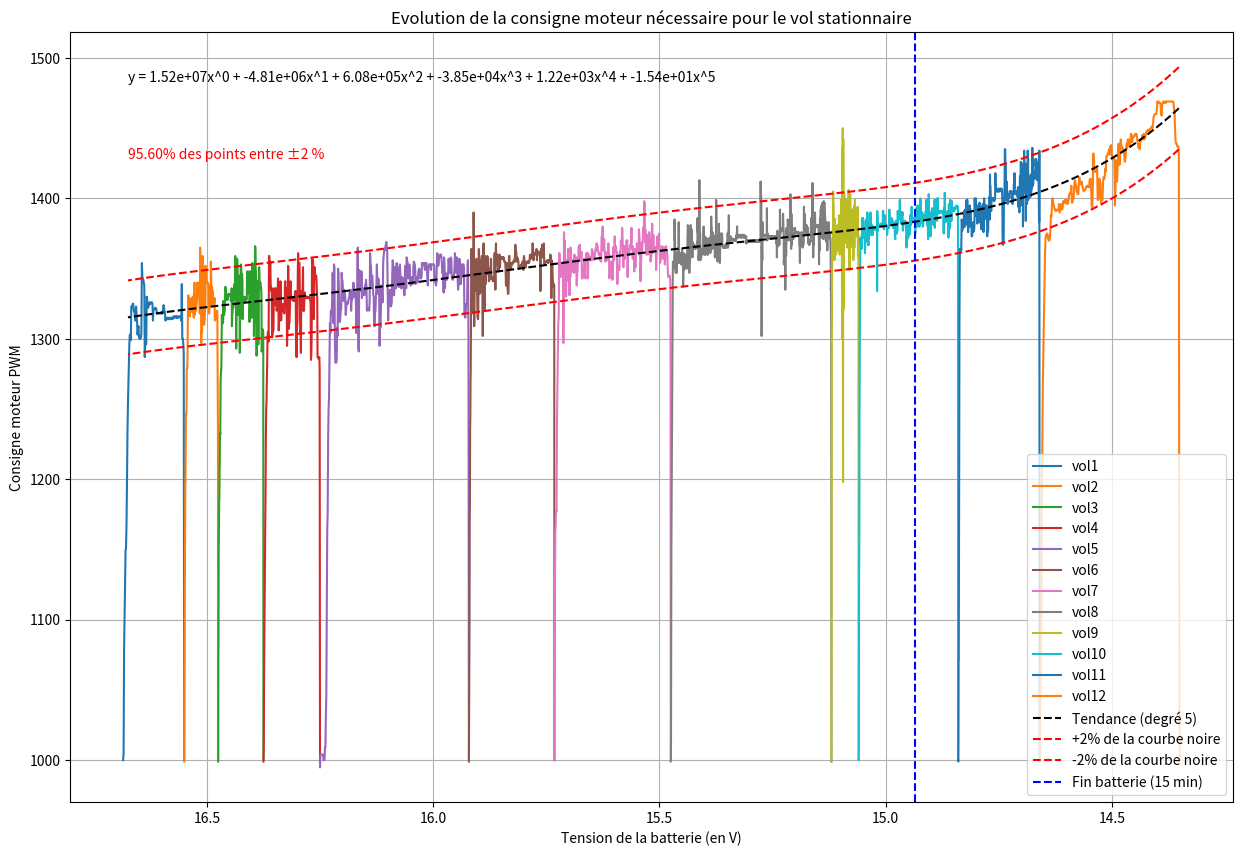

Python code for this plot:
import matplotlib.pyplot as plt
import numpy as np

vol1 = {
    "Tension_debut": 16.685,  # Remplacez 0.0 par la valeur initiale souhaitée
    "Tension_fin": 16.55,    # Remplacez 0.0 par la valeur finale souhaitée
    "V": [1000 ,1005 ,1079 ,1100 ,1124 ,1149 ,1151 ,1167 ,1196 ,1232 ,1253 ,1267 ,1279 ,1297 ,1303 ,1302 ,1299 ,1323 ,1323 ,1323 ,1325 ,1325 ,1320 ,1320 ,1318 ,1313 ,1320 ,1323 ,1317 ,1312 ,1303 ,1307 ,1309 ,1301 ,1300 ,1300 ,1300 ,1301 ,1304 ,1354 ,1344 ,1343 ,1342 ,1340 ,1338 ,1287 ,1300 ,1297 ,1296 ,1330 ,1328 ,1324 ,1322 ,1324 ,1324 ,1326 ,1325 ,1325 ,1326 ,1326 ,1326 ,1325 ,1313 ,1320 ,1321 ,1321 ,1322 ,1322 ,1322 ,1321 ,1319 ,1318 ,1318 ,1318 ,1318 ,1318 ,1318 ,1318 ,1318 ,1318 ,1319 ,1318 ,1318 ,1320 ,1324 ,1322 ,1320 ,1318 ,1313 ,1314 ,1314 ,1315 ,1315 ,1314 ,1315 ,1314 ,1314 ,1315 ,1314 ,1314 ,1315 ,1315 ,1315 ,1314 ,1315 ,1316 ,1315 ,1316 ,1316 ,1316 ,1315 ,1316 ,1315 ,1316 ,1315 ,1315 ,1316 ,1316 ,1316 ,1316 ,1315 ,1313 ,1339 ,1300 ,1300 ,1297 ,1290 ,1000]
}

vol2 = {
    "Tension_debut": 16.55,  # Remplacez 0.0 par la valeur initiale souhaitée
    "Tension_fin": 16.475,    # Remplacez 0.0 par la valeur finale souhaitée
    "V": [999 ,1043 ,1071 ,1134 ,1161 ,1198 ,1198 ,1225 ,1244 ,1246 ,1246 ,1250 ,1278 ,1279 ,1279 ,1279 ,1292 ,1312 ,1323 ,1329 ,1331 ,1329 ,1329 ,1325 ,1323 ,1320 ,1321 ,1316 ,1321 ,1324 ,1327 ,1328 ,1328 ,1328 ,1328 ,1329 ,1327 ,1328 ,1319 ,1324 ,1329 ,1330 ,1325 ,1319 ,1319 ,1316 ,1315 ,1331 ,1340 ,1340 ,1330 ,1317 ,1331 ,1331 ,1326 ,1325 ,1320 ,1320 ,1322 ,1325 ,1327 ,1328 ,1340 ,1329 ,1329 ,1329 ,1334 ,1338 ,1338 ,1340 ,1340 ,1340 ,1339 ,1331 ,1318 ,1325 ,1365 ,1358 ,1357 ,1356 ,1336 ,1297 ,1303 ,1305 ,1305 ,1305 ,1315 ,1359 ,1359 ,1355 ,1352 ,1351 ,1342 ,1334 ,1335 ,1310 ,1313 ,1314 ,1318 ,1320 ,1322 ,1322 ,1352 ,1343 ,1342 ,1342 ,1341 ,1340 ,1340 ,1340 ,1340 ,1340 ,1340 ,1340 ,1339 ,1338 ,1338 ,1338 ,1323 ,1318 ,1321 ,1322 ,1323 ,1324 ,1326 ,1327 ,1327 ,1355 ,1348 ,1342 ,1324 ,1331 ,1337 ,1337 ,1334 ,1334 ,1334 ,1333 ,1328 ,1325 ,1325 ,1325 ,1327 ,1326 ,1327 ,1329 ,1313 ,1314 ,1314 ,1314 ,1314 ,1315 ,1319 ,1319 ,1319 ,1319 ,1320 ,1320 ,1319 ,1291 ,1264 ,1235 ,1000]
}

vol3 = {
    "Tension_debut": 16.475,  # Remplacez 0.0 par la valeur initiale souhaitée
    "Tension_fin": 16.375,    # Remplacez 0.0 par la valeur finale souhaitée
    "V": [999 ,1072 ,1092 ,1147 ,1162 ,1174 ,1187 ,1187 ,1206 ,1210 ,1229 ,1233 ,1232 ,1256 ,1271 ,1274 ,1276 ,1278 ,1278 ,1289 ,1306 ,1317 ,1314 ,1312 ,1312 ,1312 ,1311 ,1312 ,1312 ,1320 ,1327 ,1318 ,1317 ,1317 ,1317 ,1318 ,1319 ,1321 ,1321 ,1327 ,1337 ,1337 ,1337 ,1336 ,1335 ,1332 ,1330 ,1328 ,1329 ,1328 ,1328 ,1328 ,1328 ,1329 ,1328 ,1328 ,1331 ,1331 ,1332 ,1332 ,1332 ,1331 ,1331 ,1332 ,1331 ,1331 ,1331 ,1331 ,1331 ,1331 ,1331 ,1331 ,1327 ,1328 ,1328 ,1328 ,1334 ,1336 ,1309 ,1312 ,1317 ,1318 ,1319 ,1327 ,1330 ,1322 ,1322 ,1328 ,1328 ,1328 ,1328 ,1331 ,1339 ,1339 ,1332 ,1328 ,1342 ,1359 ,1353 ,1353 ,1354 ,1352 ,1293 ,1294 ,1317 ,1318 ,1329 ,1357 ,1356 ,1356 ,1353 ,1348 ,1317 ,1319 ,1318 ,1320 ,1321 ,1321 ,1323 ,1333 ,1345 ,1332 ,1329 ,1290 ,1319 ,1314 ,1315 ,1321 ,1352 ,1352 ,1353 ,1348 ,1346 ,1346 ,1346 ,1346 ,1346 ,1344 ,1341 ,1314 ,1316 ,1328 ,1328 ,1329 ,1327 ,1327 ,1328 ,1328 ,1328 ,1328 ,1330 ,1328 ,1328 ,1327 ,1328 ,1327 ,1327 ,1327 ,1327 ,1329 ,1328 ,1328 ,1328 ,1331 ,1348 ,1348 ,1345 ,1344 ,1339 ,1338 ,1336 ,1335 ,1335 ,1332 ,1335 ,1347 ,1348 ,1346 ,1312 ,1322 ,1325 ,1339 ,1348 ,1347 ,1347 ,1345 ,1343 ,1343 ,1340 ,1336 ,1335 ,1315 ,1322 ,1323 ,1324 ,1354 ,1345 ,1344 ,1345 ,1345 ,1345 ,1344 ,1341 ,1302 ,1312 ,1314 ,1340 ,1340 ,1336 ,1336 ,1366 ,1364 ,1357 ,1335 ,1348 ,1345 ,1335 ,1326 ,1288 ,1293 ,1328 ,1330 ,1339 ,1334 ,1339 ,1341 ,1340 ,1341 ,1296 ,1305 ,1337 ,1338 ,1351 ,1351 ,1348 ,1341 ,1340 ,1340 ,1339 ,1340 ,1340 ,1339 ,1336 ,1337 ,1336 ,1331 ,1329 ,1291 ,1292 ,1296 ,1305 ,1307 ,1306 ,1305 ,1306 ,1306 ,1304 ,1000]
}

vol4 = {
    "Tension_debut": 16.375,  # Remplacez 0.0 par la valeur initiale souhaitée
    "Tension_fin": 16.25,    # Remplacez 0.0 par la valeur finale souhaitée
    "V": [999 ,1007 ,1063 ,1099 ,1136 ,1161 ,1186 ,1229 ,1250 ,1256 ,1270 ,1284 ,1302 ,1305 ,1302 ,1298 ,1359 ,1359 ,1353 ,1352 ,1355 ,1336 ,1337 ,1334 ,1336 ,1301 ,1302 ,1306 ,1306 ,1306 ,1335 ,1336 ,1325 ,1324 ,1324 ,1335 ,1336 ,1328 ,1320 ,1322 ,1329 ,1332 ,1343 ,1328 ,1306 ,1313 ,1313 ,1314 ,1326 ,1341 ,1340 ,1313 ,1320 ,1322 ,1322 ,1325 ,1320 ,1320 ,1320 ,1319 ,1318 ,1319 ,1339 ,1341 ,1326 ,1324 ,1334 ,1336 ,1295 ,1304 ,1320 ,1352 ,1351 ,1307 ,1311 ,1311 ,1320 ,1327 ,1341 ,1332 ,1329 ,1330 ,1328 ,1328 ,1329 ,1328 ,1327 ,1327 ,1327 ,1327 ,1328 ,1333 ,1334 ,1334 ,1296 ,1287 ,1287 ,1309 ,1311 ,1347 ,1361 ,1351 ,1354 ,1354 ,1354 ,1328 ,1304 ,1306 ,1290 ,1334 ,1328 ,1324 ,1324 ,1336 ,1351 ,1320 ,1322 ,1320 ,1329 ,1333 ,1329 ,1329 ,1330 ,1330 ,1330 ,1330 ,1329 ,1329 ,1330 ,1329 ,1329 ,1329 ,1330 ,1329 ,1328 ,1329 ,1325 ,1285 ,1288 ,1302 ,1357 ,1356 ,1356 ,1356 ,1317 ,1314 ,1335 ,1351 ,1351 ,1345 ,1343 ,1343 ,1345 ,1342 ,1334 ,1329 ,1287 ,1287 ,1286 ,1286 ,1286 ,1287 ,1279 ,999]
}

vol5 = {
    "Tension_debut": 16.25,  # Remplacez 0.0 par la valeur initiale souhaitée
    "Tension_fin": 15.921,    # Remplacez 0.0 par la valeur finale souhaitée
    "V": [995 ,1004 ,1004 ,1004 ,1004 ,1004 ,1004 ,1004 ,1000 ,1000 ,1000 ,1009 ,1009 ,1032 ,1046 ,1111 ,1163 ,1176 ,1228 ,1250 ,1258 ,1282 ,1311 ,1304 ,1320 ,1318 ,1317 ,1330 ,1347 ,1336 ,1311 ,1353 ,1351 ,1299 ,1283 ,1283 ,1283 ,1285 ,1308 ,1302 ,1350 ,1347 ,1334 ,1316 ,1312 ,1315 ,1320 ,1321 ,1347 ,1342 ,1341 ,1334 ,1327 ,1335 ,1334 ,1333 ,1329 ,1317 ,1322 ,1326 ,1326 ,1325 ,1325 ,1328 ,1329 ,1330 ,1333 ,1330 ,1335 ,1320 ,1328 ,1328 ,1329 ,1332 ,1340 ,1338 ,1330 ,1330 ,1333 ,1332 ,1319 ,1304 ,1321 ,1363 ,1365 ,1293 ,1291 ,1349 ,1347 ,1338 ,1338 ,1334 ,1348 ,1329 ,1336 ,1336 ,1336 ,1336 ,1331 ,1333 ,1338 ,1338 ,1342 ,1337 ,1320 ,1321 ,1321 ,1321 ,1322 ,1320 ,1327 ,1361 ,1353 ,1352 ,1338 ,1345 ,1345 ,1338 ,1331 ,1330 ,1309 ,1309 ,1319 ,1320 ,1331 ,1338 ,1353 ,1341 ,1332 ,1343 ,1342 ,1336 ,1295 ,1313 ,1308 ,1321 ,1338 ,1335 ,1328 ,1326 ,1354 ,1359 ,1362 ,1364 ,1363 ,1366 ,1367 ,1369 ,1365 ,1362 ,1333 ,1313 ,1324 ,1324 ,1330 ,1335 ,1329 ,1323 ,1324 ,1326 ,1344 ,1356 ,1354 ,1342 ,1331 ,1335 ,1351 ,1347 ,1336 ,1338 ,1354 ,1345 ,1351 ,1347 ,1337 ,1337 ,1346 ,1353 ,1347 ,1337 ,1336 ,1336 ,1344 ,1338 ,1343 ,1340 ,1335 ,1331 ,1336 ,1352 ,1349 ,1336 ,1358 ,1356 ,1354 ,1344 ,1343 ,1344 ,1353 ,1348 ,1340 ,1338 ,1344 ,1344 ,1344 ,1344 ,1339 ,1351 ,1355 ,1354 ,1353 ,1349 ,1339 ,1344 ,1342 ,1342 ,1340 ,1343 ,1348 ,1349 ,1350 ,1348 ,1343 ,1343 ,1343 ,1344 ,1354 ,1353 ,1354 ,1353 ,1353 ,1354 ,1350 ,1349 ,1354 ,1354 ,1354 ,1350 ,1343 ,1338 ,1349 ,1351 ,1353 ,1352 ,1353 ,1353 ,1349 ,1353 ,1353 ,1353 ,1353 ,1353 ,1353 ,1352 ,1341 ,1341 ,1340 ,1338 ,1340 ,1354 ,1361 ,1354 ,1352 ,1353 ,1358 ,1358 ,1360 ,1360 ,1360 ,1359 ,1354 ,1347 ,1348 ,1344 ,1333 ,1358 ,1352 ,1336 ,1347 ,1344 ,1344 ,1342 ,1344 ,1344 ,1348 ,1357 ,1353 ,1347 ,1347 ,1357 ,1358 ,1357 ,1344 ,1343 ,1342 ,1344 ,1345 ,1345 ,1350 ,1361 ,1357 ,1348 ,1347 ,1358 ,1357 ,1344 ,1335 ,1338 ,1351 ,1357 ,1351 ,1339 ,1339 ,1353 ,1353 ,1346 ,1344 ,1353 ,1353 ,1351 ,1317 ,1317 ,1315 ,1319 ,1325 ,1325 ,1325 ,1353 ,1356 ,1302 ,1000 ]
}

vol6 = {
    "Tension_debut": 15.921,  # Remplacez 0.0 par la valeur initiale souhaitée
    "Tension_fin": 15.732,    # Remplacez 0.0 par la valeur finale souhaitée
    "V": [999 ,1031 ,1071 ,1099 ,1174 ,1182 ,1235 ,1244 ,1270 ,1278 ,1310 ,1328 ,1364 ,1359 ,1361 ,1338 ,1326 ,1329 ,1334 ,1332 ,1323 ,1318 ,1325 ,1390 ,1370 ,1324 ,1309 ,1316 ,1333 ,1335 ,1334 ,1336 ,1345 ,1354 ,1346 ,1352 ,1354 ,1357 ,1356 ,1352 ,1334 ,1329 ,1316 ,1315 ,1315 ,1314 ,1320 ,1343 ,1362 ,1364 ,1360 ,1352 ,1333 ,1332 ,1343 ,1344 ,1333 ,1340 ,1356 ,1346 ,1343 ,1356 ,1356 ,1359 ,1359 ,1357 ,1353 ,1345 ,1302 ,1356 ,1355 ,1363 ,1368 ,1352 ,1352 ,1351 ,1347 ,1320 ,1332 ,1359 ,1358 ,1349 ,1339 ,1345 ,1346 ,1346 ,1346 ,1346 ,1346 ,1351 ,1359 ,1357 ,1358 ,1353 ,1351 ,1350 ,1350 ,1350 ,1341 ,1342 ,1342 ,1342 ,1343 ,1344 ,1343 ,1347 ,1352 ,1355 ,1357 ,1356 ,1346 ,1343 ,1343 ,1344 ,1343 ,1343 ,1342 ,1342 ,1341 ,1342 ,1342 ,1342 ,1342 ,1343 ,1345 ,1359 ,1361 ,1361 ,1348 ,1346 ,1335 ,1353 ,1365 ,1368 ,1353 ,1354 ,1354 ,1360 ,1360 ,1360 ,1360 ,1359 ,1354 ,1349 ,1350 ,1349 ,1348 ,1350 ,1350 ,1354 ,1360 ,1353 ,1351 ,1352 ,1357 ,1358 ,1357 ,1357 ,1357 ,1358 ,1358 ,1358 ,1357 ,1358 ,1358 ,1358 ,1358 ,1358 ,1358 ,1357 ,1357 ,1358 ,1356 ,1355 ,1355 ,1355 ,1355 ,1355 ,1355 ,1352 ,1350 ,1342 ,1338 ,1340 ,1347 ,1351 ,1354 ,1354 ,1342 ,1337 ,1336 ,1333 ,1332 ,1332 ,1332 ,1338 ,1344 ,1359 ,1359 ,1359 ,1352 ,1352 ,1352 ,1351 ,1350 ,1350 ,1350 ,1351 ,1351 ,1354 ,1354 ,1354 ,1354 ,1353 ,1354 ,1354 ,1355 ,1354 ,1355 ,1355 ,1355 ,1355 ,1356 ,1356 ,1356 ,1355 ,1360 ,1360 ,1367 ,1363 ,1361 ,1361 ,1362 ,1361 ,1355 ,1355 ,1356 ,1358 ,1356 ,1357 ,1356 ,1356 ,1356 ,1355 ,1350 ,1350 ,1350 ,1350 ,1351 ,1351 ,1352 ,1352 ,1352 ,1352 ,1352 ,1352 ,1352 ,1353 ,1352 ,1352 ,1353 ,1353 ,1354 ,1355 ,1355 ,1355 ,1350 ,1349 ,1352 ,1356 ,1359 ,1358 ,1358 ,1353 ,1352 ,1351 ,1351 ,1351 ,1351 ,1351 ,1351 ,1355 ,1355 ,1354 ,1354 ,1354 ,1354 ,1354 ,1355 ,1354 ,1355 ,1355 ,1355 ,1354 ,1354 ,1354 ,1355 ,1355 ,1356 ,1359 ,1360 ,1359 ,1359 ,1359 ,1357 ,1359 ,1358 ,1358 ,1359 ,1359 ,1359 ,1363 ,1367 ,1368 ,1366 ,1365 ,1356 ,1356 ,1356 ,1360 ,1361 ,1361 ,1361 ,1361 ,1360 ,1360 ,1360 ,1360 ,1360 ,1360 ,1361 ,1363 ,1364 ,1363 ,1356 ,1359 ,1360 ,1361 ,1360 ,1360 ,1361 ,1362 ,1361 ,1362 ,1361 ,1361 ,1361 ,1362 ,1361 ,1361 ,1347 ,1334 ,1337 ,1360 ,1364 ,1361 ,1362 ,1361 ,1364 ,1367 ,1365 ,1362 ,1360 ,1358 ,1359 ,1358 ,1361 ,1367 ,1368 ,1361 ,1354 ,1354 ,1353 ,1354 ,1353 ,1354 ,1355 ,1355 ,1355 ,1355 ,1355 ,1355 ,1355 ,1355 ,1355 ,1356 ,1355 ,1355 ,1354 ,1354 ,1354 ,1356 ,1355 ,1355 ,1355 ,1355 ,1356 ,1356 ,1355 ,1360 ,1360 ,1359 ,1359 ,1359 ,1347 ,1329 ,1356 ,1354 ,1355 ,1355 ,1352 ,1345 ,1342 ,1340 ,1337 ,1337 ,1337 ,1339 ,1338 ,1338 ,1000]
}

vol7 = {
    "Tension_debut": 15.732,  # Remplacez 0.0 par la valeur initiale souhaitée
    "Tension_fin": 15.475,    # Remplacez 0.0 par la valeur finale souhaitée
    "V": [1000 ,1054 ,1111 ,1141 ,1164 ,1165 ,1169 ,1177 ,1178 ,1178 ,1177 ,1217 ,1241 ,1255 ,1270 ,1280 ,1290 ,1297 ,1311 ,1313 ,1317 ,1332 ,1361 ,1361 ,1361 ,1359 ,1353 ,1351 ,1351 ,1344 ,1351 ,1352 ,1351 ,1351 ,1351 ,1351 ,1351 ,1352 ,1352 ,1354 ,1351 ,1351 ,1297 ,1321 ,1343 ,1376 ,1369 ,1366 ,1370 ,1368 ,1356 ,1343 ,1349 ,1354 ,1337 ,1330 ,1342 ,1341 ,1352 ,1356 ,1352 ,1349 ,1347 ,1343 ,1364 ,1358 ,1352 ,1349 ,1356 ,1356 ,1333 ,1331 ,1335 ,1357 ,1346 ,1344 ,1365 ,1363 ,1360 ,1354 ,1353 ,1353 ,1353 ,1348 ,1355 ,1356 ,1354 ,1352 ,1348 ,1348 ,1348 ,1347 ,1347 ,1356 ,1360 ,1358 ,1349 ,1348 ,1348 ,1349 ,1349 ,1349 ,1356 ,1358 ,1342 ,1338 ,1342 ,1345 ,1348 ,1348 ,1353 ,1354 ,1355 ,1360 ,1366 ,1366 ,1366 ,1365 ,1358 ,1357 ,1367 ,1359 ,1358 ,1357 ,1357 ,1356 ,1358 ,1362 ,1356 ,1345 ,1343 ,1343 ,1343 ,1343 ,1344 ,1347 ,1348 ,1347 ,1348 ,1353 ,1357 ,1356 ,1354 ,1352 ,1347 ,1345 ,1343 ,1356 ,1356 ,1356 ,1361 ,1357 ,1358 ,1361 ,1357 ,1358 ,1359 ,1361 ,1343 ,1351 ,1360 ,1358 ,1358 ,1357 ,1357 ,1358 ,1358 ,1358 ,1357 ,1358 ,1356 ,1356 ,1356 ,1356 ,1356 ,1357 ,1362 ,1364 ,1357 ,1360 ,1361 ,1361 ,1362 ,1361 ,1356 ,1357 ,1357 ,1357 ,1357 ,1357 ,1360 ,1361 ,1361 ,1362 ,1364 ,1363 ,1365 ,1365 ,1368 ,1368 ,1367 ,1367 ,1367 ,1365 ,1365 ,1363 ,1363 ,1362 ,1361 ,1360 ,1361 ,1361 ,1361 ,1359 ,1357 ,1356 ,1356 ,1356 ,1356 ,1355 ,1355 ,1365 ,1367 ,1373 ,1365 ,1366 ,1371 ,1380 ,1372 ,1363 ,1364 ,1369 ,1369 ,1370 ,1371 ,1371 ,1363 ,1361 ,1361 ,1360 ,1355 ,1362 ,1358 ,1356 ,1357 ,1357 ,1356 ,1356 ,1356 ,1356 ,1357 ,1357 ,1358 ,1365 ,1368 ,1362 ,1359 ,1361 ,1348 ,1343 ,1345 ,1347 ,1347 ,1347 ,1349 ,1354 ,1355 ,1355 ,1354 ,1353 ,1349 ,1345 ,1343 ,1342 ,1343 ,1344 ,1356 ,1365 ,1358 ,1356 ,1357 ,1356 ,1356 ,1364 ,1373 ,1365 ,1364 ,1362 ,1366 ,1366 ,1365 ,1362 ,1362 ,1362 ,1362 ,1355 ,1339 ,1339 ,1351 ,1352 ,1352 ,1352 ,1352 ,1352 ,1349 ,1349 ,1349 ,1356 ,1362 ,1360 ,1360 ,1361 ,1363 ,1370 ,1367 ,1367 ,1367 ,1367 ,1372 ,1379 ,1376 ,1371 ,1366 ,1365 ,1353 ,1351 ,1360 ,1360 ,1358 ,1365 ,1366 ,1357 ,1357 ,1361 ,1362 ,1360 ,1363 ,1366 ,1367 ,1370 ,1370 ,1370 ,1369 ,1370 ,1347 ,1344 ,1357 ,1364 ,1363 ,1363 ,1361 ,1361 ,1360 ,1361 ,1363 ,1366 ,1367 ,1366 ,1366 ,1367 ,1367 ,1368 ,1375 ,1379 ,1367 ,1364 ,1364 ,1365 ,1366 ,1357 ,1361 ,1362 ,1362 ,1362 ,1362 ,1362 ,1348 ,1358 ,1364 ,1354 ,1353 ,1352 ,1351 ,1351 ,1360 ,1362 ,1363 ,1363 ,1368 ,1367 ,1367 ,1367 ,1367 ,1364 ,1365 ,1361 ,1362 ,1362 ,1378 ,1376 ,1375 ,1371 ,1363 ,1363 ,1356 ,1342 ,1341 ,1353 ,1354 ,1357 ,1367 ,1368 ,1369 ,1362 ,1366 ,1367 ,1369 ,1376 ,1379 ,1379 ,1379 ,1378 ,1388 ,1398 ,1396 ,1396 ,1385 ,1369 ,1378 ,1375 ,1370 ,1363 ,1363 ,1361 ,1360 ,1362 ,1369 ,1374 ,1371 ,1367 ,1361 ,1360 ,1369 ,1370 ,1369 ,1372 ,1376 ,1375 ,1374 ,1368 ,1365 ,1366 ,1356 ,1355 ,1357 ,1357 ,1359 ,1363 ,1368 ,1372 ,1382 ,1381 ,1361 ,1367 ,1369 ,1371 ,1374 ,1372 ,1364 ,1365 ,1364 ,1365 ,1363 ,1363 ,1364 ,1364 ,1365 ,1364 ,1365 ,1349 ,1353 ,1360 ,1362 ,1371 ,1372 ,1373 ,1373 ,1366 ,1364 ,1365 ,1370 ,1372 ,1372 ,1375 ,1366 ,1366 ,1365 ,1357 ,1354 ,1356 ,1356 ,1357 ,1361 ,1363 ,1361 ,1362 ,1363 ,1366 ,1364 ,1365 ,1363 ,1359 ,1357 ,1357 ,1363 ,1365 ,1365 ,1364 ,1364 ,1365 ,1353 ,1356 ,1363 ,1363 ,1363 ,1364 ,1366 ,1362 ,1362 ,1362 ,1363 ,1362 ,1358 ,1353 ,1348 ,1345 ,1345 ,1344 ,1345 ,1344 ,1345 ,1344 ,1345 ,1344 ,1344 ,1342 ,1342 ,1292 ,1000]
}

vol8 = {
    "Tension_debut": 15.475,  # Remplacez 0.0 par la valeur initiale souhaitée
    "Tension_fin": 15.12,    # Remplacez 0.0 par la valeur finale souhaitée
    "V": [999 ,999 ,1016 ,1072 ,1097 ,1148 ,1166 ,1169 ,1193 ,1207 ,1239 ,1265 ,1286 ,1292 ,1310 ,1318 ,1336 ,1350 ,1355 ,1350 ,1351 ,1351 ,1350 ,1351 ,1350 ,1351 ,1351 ,1351 ,1356 ,1358 ,1363 ,1385 ,1373 ,1370 ,1372 ,1372 ,1355 ,1354 ,1355 ,1356 ,1351 ,1347 ,1352 ,1357 ,1356 ,1358 ,1350 ,1349 ,1347 ,1347 ,1360 ,1361 ,1360 ,1360 ,1360 ,1359 ,1354 ,1361 ,1364 ,1358 ,1356 ,1358 ,1359 ,1364 ,1383 ,1383 ,1383 ,1374 ,1368 ,1354 ,1359 ,1359 ,1358 ,1358 ,1358 ,1360 ,1360 ,1360 ,1359 ,1358 ,1361 ,1360 ,1360 ,1356 ,1354 ,1354 ,1353 ,1354 ,1353 ,1354 ,1354 ,1354 ,1360 ,1364 ,1358 ,1356 ,1360 ,1360 ,1360 ,1360 ,1360 ,1356 ,1337 ,1351 ,1359 ,1361 ,1360 ,1359 ,1349 ,1349 ,1354 ,1360 ,1360 ,1360 ,1360 ,1359 ,1360 ,1357 ,1352 ,1350 ,1350 ,1350 ,1351 ,1352 ,1356 ,1359 ,1359 ,1360 ,1360 ,1359 ,1354 ,1354 ,1350 ,1351 ,1354 ,1363 ,1364 ,1368 ,1373 ,1380 ,1381 ,1380 ,1380 ,1372 ,1365 ,1368 ,1369 ,1363 ,1361 ,1363 ,1363 ,1356 ,1347 ,1347 ,1355 ,1355 ,1354 ,1355 ,1355 ,1359 ,1367 ,1370 ,1378 ,1381 ,1381 ,1369 ,1370 ,1370 ,1373 ,1373 ,1378 ,1378 ,1372 ,1368 ,1369 ,1364 ,1365 ,1364 ,1358 ,1364 ,1364 ,1369 ,1368 ,1365 ,1365 ,1366 ,1367 ,1367 ,1367 ,1367 ,1367 ,1367 ,1367 ,1367 ,1367 ,1367 ,1365 ,1365 ,1364 ,1364 ,1364 ,1364 ,1364 ,1364 ,1364 ,1366 ,1365 ,1365 ,1366 ,1366 ,1365 ,1365 ,1365 ,1365 ,1365 ,1368 ,1369 ,1369 ,1369 ,1370 ,1386 ,1376 ,1376 ,1376 ,1375 ,1375 ,1368 ,1361 ,1356 ,1356 ,1359 ,1358 ,1367 ,1375 ,1378 ,1413 ,1379 ,1367 ,1367 ,1367 ,1375 ,1375 ,1375 ,1365 ,1356 ,1358 ,1359 ,1359 ,1358 ,1358 ,1358 ,1358 ,1360 ,1360 ,1361 ,1361 ,1361 ,1363 ,1363 ,1364 ,1364 ,1363 ,1364 ,1363 ,1365 ,1364 ,1367 ,1365 ,1364 ,1377 ,1380 ,1360 ,1361 ,1363 ,1365 ,1373 ,1373 ,1368 ,1373 ,1368 ,1367 ,1360 ,1361 ,1372 ,1360 ,1361 ,1362 ,1372 ,1371 ,1364 ,1361 ,1361 ,1361 ,1361 ,1361 ,1363 ,1362 ,1371 ,1371 ,1364 ,1360 ,1365 ,1371 ,1362 ,1360 ,1360 ,1361 ,1365 ,1365 ,1365 ,1365 ,1365 ,1365 ,1364 ,1370 ,1370 ,1370 ,1371 ,1372 ,1371 ,1363 ,1363 ,1363 ,1363 ,1370 ,1361 ,1363 ,1363 ,1363 ,1363 ,1374 ,1376 ,1387 ,1383 ,1379 ,1379 ,1379 ,1376 ,1375 ,1375 ,1376 ,1368 ,1364 ,1376 ,1369 ,1369 ,1369 ,1368 ,1371 ,1371 ,1372 ,1374 ,1370 ,1372 ,1368 ,1368 ,1368 ,1368 ,1368 ,1368 ,1368 ,1362 ,1358 ,1358 ,1367 ,1372 ,1372 ,1367 ,1368 ,1368 ,1368 ,1368 ,1371 ,1399 ,1397 ,1383 ,1378 ,1368 ,1368 ,1368 ,1370 ,1370 ,1372 ,1371 ,1355 ,1367 ,1372 ,1374 ,1372 ,1368 ,1367 ,1361 ,1360 ,1359 ,1360 ,1360 ,1382 ,1370 ,1358 ,1366 ,1371 ,1370 ,1370 ,1354 ,1354 ,1361 ,1367 ,1368 ,1366 ,1366 ,1373 ,1375 ,1375 ,1374 ,1374 ,1372 ,1372 ,1371 ,1371 ,1370 ,1375 ,1375 ,1375 ,1372 ,1371 ,1366 ,1366 ,1366 ,1366 ,1365 ,1366 ,1365 ,1366 ,1366 ,1365 ,1366 ,1365 ,1365 ,1365 ,1366 ,1366 ,1365 ,1365 ,1365 ,1366 ,1366 ,1366 ,1366 ,1367 ,1367 ,1367 ,1367 ,1365 ,1366 ,1365 ,1365 ,1366 ,1365 ,1367 ,1367 ,1366 ,1367 ,1367 ,1367 ,1367 ,1368 ,1374 ,1375 ,1374 ,1374 ,1365 ,1365 ,1367 ,1372 ,1376 ,1374 ,1379 ,1388 ,1373 ,1371 ,1368 ,1369 ,1370 ,1370 ,1370 ,1371 ,1371 ,1371 ,1372 ,1372 ,1373 ,1372 ,1372 ,1372 ,1371 ,1371 ,1372 ,1372 ,1372 ,1372 ,1371 ,1371 ,1370 ,1370 ,1371 ,1371 ,1371 ,1371 ,1371 ,1371 ,1371 ,1371 ,1371 ,1371 ,1371 ,1371 ,1370 ,1370 ,1371 ,1371 ,1371 ,1371 ,1371 ,1370 ,1370 ,1371 ,1371 ,1371 ,1371 ,1371 ,1370 ,1371 ,1370 ,1371 ,1371 ,1371 ,1371 ,1371 ,1371 ,1371 ,1371 ,1374 ,1372 ,1376 ,1376 ,1380 ,1377 ,1373 ,1374 ,1374 ,1374 ,1374 ,1373 ,1374 ,1374 ,1374 ,1373 ,1373 ,1372 ,1374 ,1373 ,1374 ,1373 ,1373 ,1373 ,1374 ,1374 ,1374 ,1373 ,1373 ,1374 ,1374 ,1374 ,1374 ,1374 ,1374 ,1374 ,1374 ,1373 ,1374 ,1372 ,1374 ,1372 ,1372 ,1374 ,1374 ,1374 ,1374 ,1374 ,1374 ,1374 ,1374 ,1373 ,1374 ,1373 ,1374 ,1374 ,1373 ,1374 ,1374 ,1374 ,1372 ,1372 ,1372 ,1374 ,1373 ,1372 ,1372 ,1372 ,1372 ,1372 ,1373 ,1372 ,1373 ,1372 ,1372 ,1372 ,1372 ,1372 ,1373 ,1373 ,1368 ,1370 ,1368 ,1368 ,1370 ,1370 ,1370 ,1369 ,1370 ,1370 ,1370 ,1369 ,1370 ,1370 ,1370 ,1370 ,1370 ,1370 ,1370 ,1370 ,1370 ,1370 ,1369 ,1370 ,1370 ,1370 ,1370 ,1370 ,1370 ,1370 ,1370 ,1370 ,1370 ,1369 ,1370 ,1369 ,1370 ,1370 ,1370 ,1370 ,1369 ,1369 ,1370 ,1370 ,1370 ,1370 ,1370 ,1370 ,1369 ,1370 ,1369 ,1369 ,1370 ,1369 ,1370 ,1370 ,1370 ,1370 ,1369 ,1369 ,1370 ,1370 ,1369 ,1370 ,1370 ,1370 ,1370 ,1370 ,1370 ,1370 ,1370 ,1369 ,1370 ,1370 ,1370 ,1370 ,1370 ,1370 ,1369 ,1370 ,1370 ,1369 ,1370 ,1370 ,1370 ,1370 ,1370 ,1369 ,1370 ,1369 ,1369 ,1370 ,1369 ,1370 ,1369 ,1370 ,1370 ,1370 ,1369 ,1369 ,1370 ,1370 ,1370 ,1370 ,1370 ,1370 ,1370 ,1369 ,1369 ,1370 ,1370 ,1369 ,1370 ,1370 ,1371 ,1371 ,1370 ,1412 ,1401 ,1399 ,1402 ,1402 ,1402 ,1398 ,1340 ,1302 ,1306 ,1345 ,1366 ,1358 ,1357 ,1356 ,1361 ,1383 ,1383 ,1375 ,1374 ,1374 ,1374 ,1374 ,1374 ,1374 ,1374 ,1374 ,1373 ,1374 ,1374 ,1373 ,1373 ,1373 ,1373 ,1374 ,1373 ,1374 ,1374 ,1374 ,1374 ,1374 ,1373 ,1374 ,1374 ,1374 ,1374 ,1374 ,1374 ,1374 ,1374 ,1374 ,1374 ,1393 ,1370 ,1370 ,1370 ,1372 ,1371 ,1375 ,1372 ,1372 ,1372 ,1373 ,1372 ,1372 ,1372 ,1372 ,1372 ,1372 ,1373 ,1373 ,1372 ,1372 ,1372 ,1372 ,1372 ,1373 ,1373 ,1372 ,1372 ,1372 ,1372 ,1373 ,1373 ,1372 ,1372 ,1372 ,1372 ,1372 ,1373 ,1373 ,1373 ,1373 ,1372 ,1372 ,1372 ,1372 ,1372 ,1372 ,1373 ,1373 ,1372 ,1372 ,1372 ,1372 ,1372 ,1372 ,1372 ,1372 ,1372 ,1372 ,1372 ,1373 ,1372 ,1373 ,1372 ,1372 ,1372 ,1372 ,1372 ,1372 ,1372 ,1373 ,1372 ,1372 ,1373 ,1371 ,1368 ,1368 ,1368 ,1370 ,1370 ,1370 ,1368 ,1358 ,1365 ,1365 ,1369 ,1377 ,1371 ,1371 ,1371 ,1367 ,1367 ,1366 ,1367 ,1367 ,1367 ,1367 ,1368 ,1367 ,1367 ,1367 ,1367 ,1367 ,1367 ,1368 ,1368 ,1374 ,1392 ,1388 ,1374 ,1376 ,1376 ,1376 ,1377 ,1377 ,1377 ,1378 ,1377 ,1378 ,1377 ,1377 ,1377 ,1377 ,1377 ,1377 ,1377 ,1378 ,1378 ,1379 ,1379 ,1380 ,1388 ,1389 ,1389 ,1385 ,1380 ,1377 ,1377 ,1376 ,1353 ,1356 ,1356 ,1360 ,1366 ,1364 ,1362 ,1363 ,1361 ,1359 ,1353 ,1346 ,1335 ,1341 ,1348 ,1362 ,1372 ,1368 ,1359 ,1359 ,1362 ,1377 ,1379 ,1376 ,1373 ,1372 ,1377 ,1379 ,1371 ,1371 ,1372 ,1374 ,1385 ,1383 ,1383 ,1375 ,1375 ,1375 ,1370 ,1371 ,1371 ,1372 ,1372 ,1372 ,1371 ,1371 ,1371 ,1371 ,1371 ,1372 ,1372 ,1372 ,1371 ,1371 ,1403 ,1391 ,1380 ,1384 ,1385 ,1381 ,1364 ,1370 ,1389 ,1380 ,1375 ,1367 ,1370 ,1371 ,1371 ,1371 ,1371 ,1371 ,1371 ,1371 ,1371 ,1371 ,1371 ,1371 ,1371 ,1372 ,1372 ,1375 ,1374 ,1374 ,1374 ,1374 ,1373 ,1374 ,1379 ,1377 ,1379 ,1377 ,1378 ,1377 ,1377 ,1377 ,1377 ,1376 ,1376 ,1376 ,1376 ,1376 ,1375 ,1375 ,1375 ,1375 ,1376 ,1376 ,1376 ,1376 ,1376 ,1376 ,1376 ,1375 ,1376 ,1376 ,1376 ,1376 ,1375 ,1376 ,1376 ,1376 ,1376 ,1376 ,1375 ,1375 ,1375 ,1367 ,1367 ,1367 ,1365 ,1362 ,1354 ,1368 ,1374 ,1374 ,1371 ,1371 ,1372 ,1372 ,1375 ,1375 ,1374 ,1374 ,1376 ,1374 ,1374 ,1374 ,1370 ,1370 ,1367 ,1366 ,1366 ,1365 ,1365 ,1365 ,1367 ,1367 ,1367 ,1367 ,1367 ,1367 ,1367 ,1368 ,1381 ,1394 ,1391 ,1386 ,1379 ,1383 ,1389 ,1389 ,1389 ,1387 ,1384 ,1384 ,1380 ,1377 ,1380 ,1380 ,1381 ,1380 ,1375 ,1378 ,1379 ,1380 ,1381 ,1381 ,1376 ,1376 ,1379 ,1380 ,1380 ,1377 ,1378 ,1379 ,1378 ,1378 ,1378 ,1368 ,1368 ,1368 ,1369 ,1369 ,1370 ,1368 ,1367 ,1367 ,1368 ,1368 ,1367 ,1368 ,1370 ,1370 ,1370 ,1369 ,1370 ,1370 ,1370 ,1369 ,1370 ,1372 ,1376 ,1379 ,1386 ,1385 ,1372 ,1377 ,1382 ,1378 ,1379 ,1379 ,1380 ,1387 ,1382 ,1411 ,1407 ,1375 ,1374 ,1374 ,1372 ,1358 ,1362 ,1371 ,1375 ,1368 ,1367 ,1370 ,1381 ,1383 ,1384 ,1380 ,1375 ,1374 ,1383 ,1384 ,1390 ,1381 ,1380 ,1379 ,1379 ,1379 ,1380 ,1381 ,1381 ,1381 ,1380 ,1380 ,1380 ,1381 ,1381 ,1381 ,1381 ,1380 ,1380 ,1380 ,1381 ,1381 ,1380 ,1380 ,1380 ,1381 ,1381 ,1381 ,1380 ,1380 ,1380 ,1374 ,1370 ,1353 ,1368 ,1368 ,1368 ,1365 ,1363 ,1373 ,1382 ,1386 ,1372 ,1372 ,1372 ,1381 ,1392 ,1392 ,1389 ,1373 ,1372 ,1372 ,1373 ,1392 ,1395 ,1392 ,1384 ,1386 ,1388 ,1387 ,1388 ,1390 ,1397 ,1394 ,1377 ,1380 ,1396 ,1395 ,1380 ,1371 ,1388 ,1394 ,1398 ,1398 ,1397 ,1397 ,1396 ,1397 ,1396 ,1396 ,1395 ,1388 ,1388 ,1388 ,1386 ,1382 ,1380 ,1381 ,1383 ,1370 ,1371 ,1371 ,1369 ,1370 ,1370 ,1372 ,1373 ,1376 ,1383 ,1381 ,1373 ,1363 ,1366 ,1376 ,1375 ,1376 ,1376 ,1375 ,1374 ,1375 ,1372 ,1373 ,1374 ,1383 ,1382 ,1376 ,1376 ,1376 ,1375 ,1374 ,1374 ,1375 ,1372 ,1371 ,1372 ,1372 ,1371 ,1368 ,1363 ,1357 ,1335 ,1336 ,1323 ,1303 ,1233 ,999]
}

vol9 = {
    "Tension_debut": 15.12,  # Remplacez 0.0 par la valeur initiale souhaitée
    "Tension_fin": 15.06,    # Remplacez 0.0 par la valeur finale souhaitée
    "V": [1000 ,1048 ,1197 ,1252 ,1259 ,1271 ,1295 ,1300 ,1308 ,1308 ,1309 ,1336 ,1346 ,1347 ,1347 ,1347 ,1353 ,1370 ,1370 ,1369 ,1370 ,1369 ,1368 ,1369 ,1368 ,1365 ,1364 ,1364 ,1373 ,1379 ,1379 ,1374 ,1367 ,1367 ,1367 ,1394 ,1405 ,1396 ,1396 ,1396 ,1394 ,1394 ,1394 ,1365 ,1372 ,1369 ,1369 ,1365 ,1361 ,1360 ,1369 ,1370 ,1366 ,1364 ,1370 ,1365 ,1365 ,1381 ,1382 ,1382 ,1386 ,1383 ,1370 ,1356 ,1358 ,1360 ,1361 ,1385 ,1379 ,1379 ,1372 ,1381 ,1380 ,1375 ,1372 ,1372 ,1372 ,1372 ,1372 ,1371 ,1372 ,1371 ,1371 ,1372 ,1373 ,1374 ,1374 ,1374 ,1375 ,1375 ,1375 ,1373 ,1370 ,1369 ,1363 ,1360 ,1363 ,1367 ,1369 ,1371 ,1368 ,1370 ,1370 ,1374 ,1374 ,1374 ,1373 ,1372 ,1372 ,1372 ,1371 ,1371 ,1371 ,1371 ,1371 ,1371 ,1370 ,1364 ,1363 ,1365 ,1365 ,1364 ,1363 ,1363 ,1363 ,1365 ,1365 ,1381 ,1376 ,1374 ,1371 ,1369 ,1366 ,1377 ,1376 ,1374 ,1374 ,1372 ,1371 ,1371 ,1370 ,1371 ,1370 ,1371 ,1371 ,1372 ,1378 ,1379 ,1378 ,1376 ,1375 ,1372 ,1366 ,1367 ,1388 ,1384 ,1384 ,1383 ,1377 ,1373 ,1374 ,1374 ,1370 ,1375 ,1376 ,1371 ,1368 ,1363 ,1360 ,1360 ,1360 ,1366 ,1367 ,1370 ,1378 ,1387 ,1387 ,1384 ,1376 ,1370 ,1371 ,1371 ,1371 ,1371 ,1372 ,1372 ,1372 ,1372 ,1385 ,1388 ,1388 ,1379 ,1369 ,1371 ,1371 ,1371 ,1368 ,1368 ,1369 ,1374 ,1371 ,1371 ,1372 ,1392 ,1395 ,1398 ,1398 ,1399 ,1390 ,1395 ,1399 ,1399 ,1400 ,1391 ,1388 ,1383 ,1375 ,1353 ,1331 ,1317 ,1300 ,1344 ,1380 ,1436 ,1436 ,1383 ,1384 ,1376 ,1363 ,1357 ,1358 ,1408 ,1414 ,1450 ,1410 ,1299 ,1288 ,1263 ,1253 ,1198 ,1384 ,1433 ,1434 ,1437 ,1442 ,1436 ,1393 ,1370 ,1375 ,1321 ,1336 ,1404 ,1397 ,1362 ,1344 ,1350 ,1390 ,1390 ,1390 ,1389 ,1390 ,1391 ,1389 ,1404 ,1394 ,1387 ,1387 ,1388 ,1397 ,1398 ,1376 ,1375 ,1385 ,1395 ,1381 ,1374 ,1370 ,1368 ,1370 ,1371 ,1372 ,1372 ,1372 ,1372 ,1372 ,1372 ,1372 ,1380 ,1382 ,1383 ,1383 ,1384 ,1370 ,1371 ,1390 ,1397 ,1378 ,1379 ,1398 ,1399 ,1397 ,1391 ,1379 ,1376 ,1375 ,1376 ,1375 ,1374 ,1382 ,1392 ,1391 ,1383 ,1374 ,1373 ,1375 ,1375 ,1388 ,1391 ,1390 ,1389 ,1388 ,1369 ,1370 ,1370 ,1381 ,1393 ,1379 ,1365 ,1369 ,1390 ,1392 ,1398 ,1379 ,1371 ,1367 ,1375 ,1375 ,1376 ,1385 ,1388 ,1387 ,1387 ,1385 ,1385 ,1382 ,1376 ,1369 ,1367 ,1369 ,1369 ,1369 ,1368 ,1369 ,1371 ,1406 ,1368 ,1366 ,1378 ,1380 ,1376 ,1372 ,1372 ,1376 ,1385 ,1401 ,1392 ,1373 ,1374 ,1392 ,1392 ,1379 ,1370 ,1349 ,1371 ,1381 ,1369 ,1351 ,1365 ,1385 ,1385 ,1372 ,1374 ,1372 ,1392 ,1393 ,1376 ,1403 ,1391 ,1370 ,1385 ,1393 ,1381 ,1365 ,1375 ,1373 ,1380 ,1380 ,1380 ,1385 ,1378 ,1374 ,1376 ,1375 ,1376 ,1375 ,1375 ,1376 ,1377 ,1383 ,1380 ,1382 ,1384 ,1388 ,1388 ,1388 ,1388 ,1384 ,1384 ,1381 ,1378 ,1376 ,1378 ,1378 ,1378 ,1380 ,1389 ,1392 ,1390 ,1390 ,1392 ,1392 ,1390 ,1389 ,1384 ,1385 ,1383 ,1384 ,1383 ,1384 ,1384 ,1383 ,1384 ,1375 ,1373 ,1374 ,1374 ,1372 ,1372 ,1371 ,1368 ,1366 ,1356 ,1366 ,1370 ,1374 ,1378 ,1381 ,1385 ,1388 ,1376 ,1378 ,1388 ,1392 ,1376 ,1376 ,1378 ,1392 ,1393 ,1393 ,1393 ,1393 ,1393 ,1365 ,1374 ,1376 ,1386 ,1395 ,1383 ,1375 ,1374 ,1374 ,1387 ,1399 ,1398 ,1398 ,1385 ,1376 ,1375 ,1375 ,1374 ,1376 ,1382 ,1387 ,1392 ,1392 ,1380 ,1375 ,1376 ,1375 ,1374 ,1387 ,1385 ,1387 ,1387 ,1387 ,1375 ,1375 ,1376 ,1382 ,1387 ,1388 ,1381 ,1378 ,1373 ,1374 ,1375 ,1382 ,1383 ,1383 ,1382 ,1379 ,1378 ,1378 ,1377 ,1379 ,1376 ,1377 ,1379 ,1380 ,1385 ,1391 ,1390 ,1381 ,1379 ,1383 ,1385 ,1387 ,1393 ,1394 ,1381 ,1376 ,1378 ,1387 ,1380 ,1367 ,1362 ,1359 ,1366 ,1369 ,1374 ,1375 ,1374 ,1374 ,1370 ,1364 ,1362 ,1357 ,1305 ,1073 ,1000]
}

vol10 = {
    "Tension_debut": 15.06,  # Remplacez 0.0 par la valeur initiale souhaitée
    "Tension_fin": 14.84,    # Remplacez 0.0 par la valeur finale souhaitée
    "V": [1000 ,1000 ,1007 ,1068 ,1113 ,1126 ,1144 ,1156 ,1161 ,1233 ,1248 ,1269 ,1289 ,1293 ,1309 ,1329 ,1336 ,1337 ,1367 ,1372 ,1372 ,1369 ,1369 ,1370 ,1370 ,1370 ,1369 ,1370 ,1370 ,1370 ,1370 ,1364 ,1364 ,1370 ,1370 ,1374 ,1373 ,1372 ,1372 ,1372 ,1386 ,1379 ,1378 ,1379 ,1376 ,1373 ,1378 ,1385 ,1386 ,1380 ,1377 ,1374 ,1374 ,1372 ,1373 ,1373 ,1374 ,1378 ,1378 ,1377 ,1374 ,1375 ,1373 ,1374 ,1374 ,1372 ,1372 ,1368 ,1361 ,1364 ,1365 ,1374 ,1372 ,1369 ,1374 ,1384 ,1384 ,1383 ,1372 ,1371 ,1372 ,1372 ,1373 ,1385 ,1377 ,1377 ,1377 ,1377 ,1382 ,1382 ,1382 ,1384 ,1385 ,1390 ,1382 ,1382 ,1382 ,1382 ,1377 ,1373 ,1367 ,1368 ,1369 ,1367 ,1368 ,1368 ,1367 ,1372 ,1373 ,1373 ,1371 ,1373 ,1373 ,1381 ,1381 ,1376 ,1381 ,1381 ,1381 ,1385 ,1386 ,1389 ,1388 ,1389 ,1389 ,1389 ,1390 ,1390 ,1389 ,1389 ,1387 ,1388 ,1387 ,1374 ,1374 ,1374 ,1376 ,1380 ,1380 ,1381 ,1381 ,1381 ,1380 ,1380 ,1380 ,1380 ,1380 ,1380 ,1374 ,1374 ,1374 ,1374 ,1374 ,1374 ,1379 ,1379 ,1380 ,1380 ,1380 ,1380 ,1379 ,1379 ,1379 ,1379 ,1379 ,1379 ,1379 ,1379 ,1379 ,1379 ,1378 ,1379 ,1378 ,1379 ,1379 ,1378 ,1379 ,1379 ,1379 ,1379 ,1379 ,1379 ,1379 ,1379 ,1378 ,1379 ,1379 ,1379 ,1378 ,1378 ,1379 ,1378 ,1377 ,1378 ,1378 ,1378 ,1378 ,1334 ,1341 ,1391 ,1386 ,1386 ,1385 ,1383 ,1380 ,1377 ,1379 ,1379 ,1379 ,1380 ,1380 ,1380 ,1381 ,1381 ,1380 ,1380 ,1380 ,1380 ,1381 ,1381 ,1381 ,1381 ,1380 ,1380 ,1380 ,1380 ,1380 ,1380 ,1380 ,1381 ,1381 ,1382 ,1382 ,1381 ,1381 ,1381 ,1381 ,1381 ,1381 ,1381 ,1381 ,1381 ,1381 ,1381 ,1382 ,1382 ,1382 ,1382 ,1382 ,1382 ,1382 ,1382 ,1380 ,1380 ,1381 ,1381 ,1381 ,1381 ,1384 ,1391 ,1390 ,1390 ,1391 ,1389 ,1385 ,1383 ,1383 ,1379 ,1379 ,1378 ,1380 ,1380 ,1380 ,1381 ,1381 ,1384 ,1385 ,1388 ,1388 ,1388 ,1386 ,1386 ,1385 ,1384 ,1383 ,1382 ,1381 ,1381 ,1381 ,1381 ,1381 ,1381 ,1381 ,1381 ,1381 ,1381 ,1381 ,1381 ,1381 ,1380 ,1379 ,1380 ,1377 ,1376 ,1374 ,1375 ,1376 ,1377 ,1377 ,1379 ,1379 ,1380 ,1379 ,1380 ,1379 ,1379 ,1379 ,1379 ,1380 ,1380 ,1380 ,1380 ,1380 ,1379 ,1380 ,1380 ,1381 ,1387 ,1392 ,1384 ,1382 ,1382 ,1382 ,1382 ,1382 ,1382 ,1382 ,1382 ,1383 ,1383 ,1385 ,1384 ,1384 ,1385 ,1385 ,1386 ,1386 ,1386 ,1386 ,1386 ,1386 ,1386 ,1386 ,1385 ,1382 ,1382 ,1384 ,1384 ,1385 ,1382 ,1382 ,1382 ,1382 ,1382 ,1382 ,1383 ,1383 ,1383 ,1379 ,1380 ,1380 ,1380 ,1381 ,1381 ,1380 ,1382 ,1382 ,1382 ,1381 ,1381 ,1379 ,1380 ,1380 ,1380 ,1379 ,1380 ,1375 ,1373 ,1372 ,1371 ,1371 ,1371 ,1377 ,1380 ,1380 ,1384 ,1384 ,1384 ,1377 ,1376 ,1376 ,1377 ,1377 ,1377 ,1377 ,1375 ,1376 ,1376 ,1376 ,1376 ,1376 ,1377 ,1377 ,1377 ,1377 ,1378 ,1387 ,1391 ,1390 ,1385 ,1383 ,1384 ,1386 ,1386 ,1385 ,1386 ,1386 ,1388 ,1388 ,1390 ,1391 ,1391 ,1389 ,1388 ,1389 ,1391 ,1390 ,1391 ,1395 ,1399 ,1395 ,1389 ,1389 ,1389 ,1389 ,1388 ,1389 ,1388 ,1389 ,1385 ,1386 ,1386 ,1385 ,1382 ,1384 ,1383 ,1388 ,1389 ,1389 ,1390 ,1389 ,1389 ,1389 ,1390 ,1389 ,1389 ,1389 ,1388 ,1390 ,1385 ,1385 ,1379 ,1377 ,1378 ,1380 ,1381 ,1382 ,1382 ,1382 ,1382 ,1382 ,1382 ,1382 ,1382 ,1382 ,1383 ,1384 ,1384 ,1383 ,1383 ,1384 ,1383 ,1383 ,1384 ,1384 ,1384 ,1384 ,1384 ,1384 ,1384 ,1383 ,1383 ,1383 ,1383 ,1383 ,1382 ,1379 ,1367 ,1367 ,1367 ,1366 ,1365 ,1366 ,1372 ,1372 ,1373 ,1370 ,1371 ,1381 ,1373 ,1373 ,1373 ,1373 ,1373 ,1373 ,1374 ,1372 ,1372 ,1372 ,1372 ,1372 ,1372 ,1373 ,1373 ,1375 ,1381 ,1382 ,1376 ,1375 ,1375 ,1374 ,1374 ,1374 ,1374 ,1375 ,1376 ,1376 ,1377 ,1378 ,1379 ,1379 ,1384 ,1388 ,1386 ,1382 ,1381 ,1383 ,1382 ,1382 ,1389 ,1383 ,1382 ,1383 ,1386 ,1393 ,1394 ,1393 ,1385 ,1385 ,1385 ,1385 ,1385 ,1386 ,1386 ,1386 ,1386 ,1386 ,1386 ,1386 ,1386 ,1385 ,1385 ,1385 ,1385 ,1385 ,1385 ,1386 ,1386 ,1386 ,1386 ,1385 ,1385 ,1385 ,1386 ,1385 ,1385 ,1385 ,1385 ,1385 ,1385 ,1386 ,1386 ,1377 ,1375 ,1375 ,1381 ,1389 ,1390 ,1391 ,1390 ,1391 ,1392 ,1393 ,1391 ,1391 ,1387 ,1386 ,1383 ,1380 ,1381 ,1380 ,1380 ,1380 ,1380 ,1380 ,1380 ,1381 ,1381 ,1385 ,1395 ,1389 ,1384 ,1383 ,1384 ,1384 ,1384 ,1384 ,1384 ,1385 ,1385 ,1385 ,1382 ,1381 ,1380 ,1381 ,1381 ,1381 ,1381 ,1380 ,1380 ,1381 ,1381 ,1381 ,1382 ,1384 ,1384 ,1384 ,1382 ,1400 ,1399 ,1398 ,1384 ,1384 ,1386 ,1385 ,1385 ,1385 ,1385 ,1386 ,1389 ,1390 ,1389 ,1389 ,1384 ,1384 ,1389 ,1389 ,1390 ,1390 ,1390 ,1390 ,1387 ,1388 ,1382 ,1380 ,1381 ,1381 ,1380 ,1382 ,1382 ,1386 ,1386 ,1387 ,1385 ,1386 ,1386 ,1386 ,1386 ,1386 ,1386 ,1386 ,1388 ,1388 ,1388 ,1387 ,1388 ,1387 ,1387 ,1388 ,1387 ,1388 ,1390 ,1391 ,1391 ,1391 ,1391 ,1391 ,1391 ,1391 ,1391 ,1392 ,1391 ,1399 ,1399 ,1391 ,1385 ,1385 ,1386 ,1385 ,1384 ,1381 ,1381 ,1381 ,1387 ,1396 ,1395 ,1389 ,1376 ,1379 ,1375 ,1375 ,1371 ,1373 ,1377 ,1386 ,1386 ,1388 ,1403 ,1402 ,1399 ,1393 ,1390 ,1386 ,1385 ,1386 ,1385 ,1385 ,1385 ,1385 ,1386 ,1387 ,1388 ,1388 ,1387 ,1388 ,1388 ,1373 ,1373 ,1373 ,1385 ,1385 ,1382 ,1390 ,1386 ,1382 ,1381 ,1382 ,1383 ,1385 ,1386 ,1386 ,1390 ,1393 ,1393 ,1391 ,1390 ,1390 ,1390 ,1390 ,1390 ,1391 ,1391 ,1390 ,1391 ,1390 ,1390 ,1390 ,1389 ,1385 ,1382 ,1381 ,1382 ,1389 ,1391 ,1390 ,1386 ,1386 ,1385 ,1385 ,1383 ,1399 ,1389 ,1379 ,1382 ,1384 ,1389 ,1390 ,1393 ,1398 ,1396 ,1399 ,1397 ,1396 ,1394 ,1392 ,1391 ,1387 ,1388 ,1390 ,1394 ,1393 ,1392 ,1393 ,1392 ,1393 ,1385 ,1384 ,1394 ,1398 ,1400 ,1399 ,1399 ,1398 ,1399 ,1400 ,1394 ,1389 ,1389 ,1390 ,1390 ,1391 ,1390 ,1390 ,1391 ,1390 ,1390 ,1390 ,1390 ,1391 ,1391 ,1391 ,1391 ,1390 ,1391 ,1391 ,1390 ,1390 ,1390 ,1390 ,1391 ,1390 ,1390 ,1390 ,1390 ,1390 ,1390 ,1390 ,1391 ,1391 ,1391 ,1391 ,1390 ,1390 ,1390 ,1390 ,1390 ,1390 ,1391 ,1391 ,1391 ,1391 ,1390 ,1390 ,1390 ,1390 ,1390 ,1390 ,1390 ,1390 ,1390 ,1390 ,1390 ,1389 ,1390 ,1389 ,1384 ,1376 ,1375 ,1389 ,1391 ,1393 ,1386 ,1386 ,1386 ,1387 ,1390 ,1394 ,1398 ,1404 ,1401 ,1391 ,1391 ,1389 ,1389 ,1388 ,1386 ,1383 ,1384 ,1386 ,1388 ,1387 ,1387 ,1387 ,1388 ,1388 ,1387 ,1389 ,1389 ,1389 ,1389 ,1389 ,1390 ,1389 ,1390 ,1390 ,1390 ,1390 ,1391 ,1391 ,1390 ,1390 ,1389 ,1388 ,1385 ,1384 ,1379 ,1375 ,1372 ,1373 ,1376 ,1376 ,1392 ,1396 ,1391 ,1388 ,1379 ,1378 ,1379 ,1379 ,1379 ,1380 ,1381 ,1381 ,1381 ,1381 ,1380 ,1380 ,1399 ,1397 ,1390 ,1385 ,1386 ,1384 ,1385 ,1385 ,1385 ,1386 ,1386 ,1384 ,1385 ,1385 ,1385 ,1388 ,1398 ,1398 ,1398 ,1396 ,1394 ,1392 ,1391 ,1391 ,1391 ,1391 ,1392 ,1393 ,1393 ,1393 ,1392 ,1393 ,1392 ,1393 ,1393 ,1393 ,1392 ,1391 ,1393 ,1391 ,1392 ,1392 ,1392 ,1393 ,1393 ,1393 ,1393 ,1393 ,1393 ,1392 ,1392 ,1393 ,1394 ,1394 ,1394 ,1394 ,1394 ,1394 ,1394 ,1394 ,1393 ,1393 ,1393 ,1393 ,1394 ,1393 ,1394 ,1395 ,1395 ,1395 ,1395 ,1394 ,1393 ,1394 ,1394 ,1394 ,1394 ,1393 ,1394 ,1393 ,1393 ,1393 ,1394 ,1000 ,1000]
}

vol11 = {
    "Tension_debut": 14.84,  # Remplacez 0.0 par la valeur initiale souhaitée
    "Tension_fin": 14.660,    # Remplacez 0.0 par la valeur finale souhaitée
    "V": [1000 ,999 ,1021 ,1072 ,1072 ,1112 ,1160 ,1191 ,1282 ,1313 ,1335 ,1358 ,1364 ,1363 ,1363 ,1363 ,1364 ,1364 ,1364 ,1364 ,1364 ,1364 ,1363 ,1372 ,1385 ,1385 ,1384 ,1384 ,1378 ,1377 ,1380 ,1380 ,1380 ,1380 ,1380 ,1380 ,1380 ,1379 ,1380 ,1380 ,1380 ,1391 ,1391 ,1391 ,1380 ,1382 ,1381 ,1380 ,1381 ,1387 ,1392 ,1391 ,1385 ,1381 ,1382 ,1383 ,1387 ,1387 ,1398 ,1398 ,1399 ,1399 ,1390 ,1389 ,1394 ,1399 ,1390 ,1389 ,1386 ,1382 ,1382 ,1376 ,1382 ,1387 ,1386 ,1386 ,1381 ,1380 ,1380 ,1381 ,1381 ,1380 ,1395 ,1392 ,1392 ,1393 ,1393 ,1390 ,1391 ,1391 ,1391 ,1383 ,1382 ,1382 ,1382 ,1382 ,1373 ,1373 ,1373 ,1373 ,1373 ,1380 ,1377 ,1377 ,1378 ,1378 ,1383 ,1383 ,1376 ,1377 ,1377 ,1377 ,1377 ,1377 ,1378 ,1379 ,1382 ,1387 ,1400 ,1392 ,1388 ,1388 ,1388 ,1389 ,1389 ,1389 ,1400 ,1400 ,1390 ,1389 ,1389 ,1392 ,1392 ,1387 ,1389 ,1390 ,1385 ,1382 ,1383 ,1385 ,1386 ,1395 ,1395 ,1393 ,1394 ,1394 ,1391 ,1390 ,1391 ,1394 ,1395 ,1396 ,1397 ,1388 ,1385 ,1383 ,1385 ,1383 ,1383 ,1384 ,1390 ,1394 ,1393 ,1381 ,1378 ,1380 ,1382 ,1387 ,1387 ,1389 ,1389 ,1390 ,1391 ,1391 ,1392 ,1396 ,1396 ,1391 ,1386 ,1382 ,1384 ,1376 ,1390 ,1391 ,1392 ,1399 ,1400 ,1395 ,1388 ,1385 ,1385 ,1386 ,1386 ,1391 ,1394 ,1394 ,1394 ,1395 ,1395 ,1395 ,1395 ,1395 ,1395 ,1395 ,1395 ,1392 ,1389 ,1373 ,1376 ,1376 ,1376 ,1377 ,1377 ,1377 ,1377 ,1386 ,1386 ,1386 ,1387 ,1387 ,1395 ,1401 ,1400 ,1398 ,1389 ,1385 ,1390 ,1417 ,1409 ,1409 ,1409 ,1405 ,1400 ,1396 ,1394 ,1392 ,1391 ,1396 ,1399 ,1399 ,1399 ,1399 ,1399 ,1400 ,1400 ,1400 ,1400 ,1399 ,1399 ,1399 ,1399 ,1400 ,1399 ,1400 ,1399 ,1399 ,1398 ,1399 ,1399 ,1399 ,1399 ,1399 ,1399 ,1400 ,1405 ,1418 ,1417 ,1410 ,1410 ,1410 ,1406 ,1405 ,1405 ,1405 ,1405 ,1405 ,1405 ,1405 ,1405 ,1405 ,1405 ,1406 ,1406 ,1405 ,1405 ,1405 ,1407 ,1405 ,1405 ,1405 ,1406 ,1406 ,1405 ,1405 ,1405 ,1405 ,1405 ,1406 ,1407 ,1407 ,1407 ,1407 ,1407 ,1407 ,1407 ,1407 ,1407 ,1407 ,1407 ,1407 ,1407 ,1405 ,1406 ,1406 ,1403 ,1399 ,1381 ,1369 ,1367 ,1367 ,1367 ,1368 ,1369 ,1368 ,1369 ,1378 ,1400 ,1399 ,1398 ,1398 ,1401 ,1415 ,1431 ,1435 ,1435 ,1435 ,1435 ,1423 ,1423 ,1423 ,1423 ,1401 ,1399 ,1399 ,1399 ,1400 ,1412 ,1409 ,1405 ,1401 ,1400 ,1400 ,1398 ,1396 ,1401 ,1400 ,1400 ,1403 ,1402 ,1403 ,1402 ,1401 ,1403 ,1403 ,1400 ,1400 ,1400 ,1405 ,1405 ,1405 ,1404 ,1405 ,1404 ,1404 ,1404 ,1404 ,1404 ,1404 ,1404 ,1404 ,1404 ,1405 ,1405 ,1405 ,1401 ,1401 ,1399 ,1398 ,1396 ,1404 ,1404 ,1404 ,1403 ,1404 ,1404 ,1403 ,1405 ,1410 ,1409 ,1407 ,1409 ,1412 ,1418 ,1405 ,1404 ,1403 ,1403 ,1403 ,1404 ,1404 ,1404 ,1404 ,1405 ,1405 ,1405 ,1405 ,1405 ,1405 ,1405 ,1405 ,1405 ,1405 ,1403 ,1403 ,1401 ,1407 ,1408 ,1408 ,1394 ,1394 ,1401 ,1401 ,1401 ,1399 ,1394 ,1392 ,1391 ,1390 ,1394 ,1407 ,1413 ,1416 ,1414 ,1404 ,1405 ,1405 ,1405 ,1426 ,1395 ,1395 ,1398 ,1401 ,1419 ,1425 ,1423 ,1409 ,1409 ,1409 ,1410 ,1422 ,1417 ,1415 ,1380 ,1398 ,1404 ,1409 ,1417 ,1404 ,1417 ,1405 ,1434 ,1434 ,1427 ,1425 ,1418 ,1413 ,1413 ,1423 ,1425 ,1425 ,1424 ,1424 ,1384 ,1392 ,1404 ,1405 ,1405 ,1405 ,1406 ,1406 ,1401 ,1396 ,1398 ,1399 ,1407 ,1418 ,1434 ,1428 ,1426 ,1428 ,1399 ,1404 ,1404 ,1409 ,1409 ,1407 ,1405 ,1406 ,1405 ,1406 ,1407 ,1407 ,1414 ,1407 ,1404 ,1401 ,1414 ,1416 ,1417 ,1413 ,1404 ,1405 ,1410 ,1416 ,1417 ,1416 ,1407 ,1409 ,1417 ,1436 ,1429 ,1428 ,1428 ,1409 ,1409 ,1410 ,1412 ,1414 ,1417 ,1417 ,1418 ,1418 ,1418 ,1418 ,1418 ,1419 ,1416 ,1416 ,1417 ,1414 ,1418 ,1419 ,1428 ,1426 ,1423 ,1424 ,1428 ,1427 ,1427 ,1426 ,1425 ,1425 ,1424 ,1425 ,1419 ,1413 ,1414 ,1413 ,1416 ,1414 ,1416 ,1416 ,1416 ,1413 ,1409 ,1395 ,1391 ,1383 ,1384 ,1434 ,1100 ,1000]
}

vol12 = {
    "Tension_debut": 14.660,  # Remplacez 0.0 par la valeur initiale souhaitée
    "Tension_fin": 14.35,    # Remplacez 0.0 par la valeur finale souhaitée
    "V": [999 ,1033 ,1072 ,1089 ,1176 ,1226 ,1269 ,1291 ,1316 ,1332 ,1360 ,1372 ,1374 ,1373 ,1375 ,1374 ,1371 ,1370 ,1370 ,1372 ,1377 ,1388 ,1387 ,1396 ,1400 ,1396 ,1396 ,1394 ,1392 ,1392 ,1391 ,1391 ,1392 ,1392 ,1392 ,1392 ,1396 ,1390 ,1391 ,1394 ,1396 ,1395 ,1392 ,1394 ,1398 ,1397 ,1397 ,1399 ,1397 ,1397 ,1399 ,1396 ,1396 ,1397 ,1400 ,1403 ,1403 ,1404 ,1404 ,1409 ,1397 ,1397 ,1399 ,1400 ,1405 ,1412 ,1413 ,1410 ,1409 ,1405 ,1405 ,1403 ,1403 ,1412 ,1415 ,1410 ,1411 ,1410 ,1412 ,1410 ,1408 ,1406 ,1405 ,1406 ,1406 ,1406 ,1408 ,1408 ,1409 ,1409 ,1408 ,1408 ,1408 ,1413 ,1414 ,1414 ,1403 ,1394 ,1394 ,1409 ,1432 ,1421 ,1419 ,1419 ,1419 ,1419 ,1421 ,1421 ,1399 ,1399 ,1401 ,1414 ,1413 ,1411 ,1397 ,1399 ,1399 ,1399 ,1412 ,1415 ,1414 ,1415 ,1421 ,1419 ,1430 ,1430 ,1431 ,1432 ,1432 ,1435 ,1431 ,1437 ,1436 ,1438 ,1431 ,1430 ,1430 ,1428 ,1428 ,1428 ,1395 ,1406 ,1427 ,1417 ,1412 ,1423 ,1433 ,1439 ,1424 ,1424 ,1433 ,1442 ,1435 ,1437 ,1436 ,1435 ,1435 ,1433 ,1427 ,1426 ,1431 ,1436 ,1439 ,1436 ,1442 ,1442 ,1441 ,1439 ,1437 ,1441 ,1446 ,1445 ,1440 ,1442 ,1444 ,1444 ,1444 ,1445 ,1446 ,1445 ,1446 ,1444 ,1440 ,1439 ,1436 ,1437 ,1435 ,1439 ,1441 ,1442 ,1442 ,1445 ,1442 ,1444 ,1446 ,1442 ,1444 ,1444 ,1446 ,1448 ,1448 ,1448 ,1449 ,1448 ,1449 ,1449 ,1449 ,1450 ,1451 ,1451 ,1450 ,1453 ,1458 ,1459 ,1460 ,1460 ,1460 ,1460 ,1463 ,1469 ,1468 ,1469 ,1468 ,1468 ,1468 ,1467 ,1460 ,1459 ,1467 ,1468 ,1469 ,1468 ,1468 ,1469 ,1469 ,1468 ,1469 ,1469 ,1469 ,1469 ,1469 ,1469 ,1469 ,1469 ,1469 ,1469 ,1469 ,1469 ,1469 ,1468 ,1464 ,1461 ,1448 ,1440 ,1439 ,1439 ,1437 ,1437 ,1437 ,1432 ,1039 ,999]
}

vol13 = {
    "Tension_debut": 14.35,  # Remplacez 0.0 par la valeur initiale souhaitée
    "Tension_fin": 12.1,    # Remplacez 0.0 par la valeur finale souhaitée
    "V": [1000 ,1000 ,1002 ,1017 ,1032 ,1041 ,1044 ,1049 ,1055 ,1072 ,1107 ,1162 ,1217 ,1252 ,1269 ,1277 ,1299 ,1304 ,1326 ,1353 ,1367 ,1372 ,1382 ,1411 ,1407 ,1408 ,1408 ,1408 ,1403 ,1398 ,1400 ,1406 ,1406 ,1407 ,1406 ,1408 ,1406 ,1406 ,1405 ,1406 ,1405 ,1408 ,1411 ,1431 ,1428 ,1425 ,1421 ,1422 ,1422 ,1422 ,1418 ,1420 ,1409 ,1412 ,1417 ,1421 ,1422 ,1422 ,1420 ,1420 ,1421 ,1422 ,1421 ,1424 ,1424 ,1426 ,1426 ,1426 ,1427 ,1427 ,1427 ,1428 ,1431 ,1436 ,1436 ,1433 ,1432 ,1436 ,1446 ,1441 ,1439 ,1443 ,1444 ,1443 ,1443 ,1443 ,1444 ,1445 ,1444 ,1444 ,1445 ,1451 ,1451 ,1449 ,1452 ,1453 ,1452 ,1454 ,1454 ,1458 ,1461 ,1460 ,1460 ,1460 ,1460 ,1460 ,1461 ,1462 ,1463 ,1463 ,1462 ,1465 ,1466 ,1466 ,1471 ,1472 ,1472 ,1476 ,1492 ,1502 ,1499 ,1490 ,1480 ,1487 ,1489 ,1485 ,1485 ,1485 ,1497 ,1493 ,1494 ,1498 ,1497 ,1496 ,1496 ,1497 ,1502 ,1502 ,1505 ,1521 ,1524 ,1524 ,1525 ,1524 ,1527 ,1529 ,1552 ,1565 ,1610 ,1634 ,1625 ,1617 ,1580 ,1564 ,1564 ,1565 ,1565 ,1587 ,1598 ,1598 ,1597 ,1597 ,1636 ,1630 ,1629 ,1631 ,1629 ,1630 ,1630 ,1629 ,1629 ,1632 ,1632 ,1634 ,1635 ,1635 ,1643 ,1661 ,1668 ,1669 ,1666 ,1666 ,1664 ,1665 ,1665 ,1665 ,1665 ,1665 ,1665 ,1668 ,1666 ,1667 ,1667 ,1667 ,1668 ,1667 ,1665 ,1665 ,1892 ,1893 ,1893 ,1893 ,1893 ,1755 ,1750 ,1751 ,1753 ,1750 ,1749 ,1742 ,1762 ,1763 ,1763 ,1762 ,1762 ,1764 ,1790 ,1788 ,1790 ,1790 ,1791 ,1786 ,1790 ,1791 ,1791 ,1791 ,1791 ,1791 ,1791 ,1791 ,1814 ,1835 ,1843 ,1940 ,1975 ,1975 ,1974 ,1973 ,1974 ,1973 ,1974 ,1974 ,1974 ,1974 ,1974 ,1974 ,1974 ,1973 ,1973 ,1974 ,1974 ,1974 ,1974 ,1974 ,1974 ,1974 ,1974 ,1975 ,1975 ,1975 ,1974 ,1974 ,1975 ,1975 ,1975 ,1975 ,1975 ,1974 ,1974 ,1975 ,1974 ,1974 ,1975 ,1975 ,1974 ,1974 ,1975 ,1975 ,1975 ,1975 ,1974 ,1974 ,1974 ,1974 ,1975 ,1974 ,1975 ,1973 ,1974 ,1975 ,1975 ,1975 ,1974 ,1974 ,1976 ,1979 ,1977 ,1978 ,1978 ,1977 ,1976 ,1976 ,1975 ,1974 ,1974 ,1974 ,1974 ,1974 ,1822 ,1000 ,1000 ,1000 ,999 ,1000 ,1000 ,1000 ,1000 ,1000 ,1000 ,999 ,1000 ,999 ,999 ,999 ,999 ,999 ,999 ,1000 ,1000 ,999 ,999 ,999 ,1000 ,1000 ,1000 ,1000 ,1000 ,999 ,999 ,999 ,1000 ,999 ,999 ,999 ,999 ,1732 ,1748 ,1748 ,1862 ,1979 ,1979 ,1979 ,1465 ,1979 ,1979 ,1000]
}

vol = [vol1, vol2, vol3, vol4, vol5, vol6, vol7, vol8, vol9, vol10, vol11, vol12]

# Fonction pour identifier les phases de vol stationnaire
def identify_stationary_phases(V, threshold=10, min_length=10):
    stationary_phases = []
    start = 0

    while start < len(V):
        avg = V[start]
        end = start
        count = 0  # Compteur pour les valeurs successives
        while end < len(V) and abs(V[end] - avg) <= threshold:
            avg = (avg * count + V[end]) / (count + 1)  # Mise à jour incrémentale
            count += 1
            end += 1

        if count >= min_length:
            stationary_phases.append((start, end))
        start = end

    return stationary_phases


###########################################################################################

# Nombre de sous-graphiques
num_vols = len(vol)
cols = 4  # Nombre de colonnes
rows = (num_vols + cols - 1) // cols  # Calculer le nombre de lignes nécessaires



### Afficher toutes les courbes sur le même graphique ###
import matplotlib.pyplot as plt
import numpy as np

plt.figure(figsize=(15, 10))

# Variables pour stocker toutes les tensions et toutes les valeurs de V
all_tensions = []
all_Vs = []

# Tracer les courbes des différents vols
for i, vol_etudie in enumerate(vol):
    time_vol = list(range(len(vol_etudie["V"])))
    tension = [
        vol_etudie["Tension_debut"] + (vol_etudie["Tension_fin"] - vol_etudie["Tension_debut"]) * t / (len(vol_etudie["V"]) - 1)
        for t in time_vol
    ]
    plt.plot(tension, vol_etudie["V"], label=f'vol{i+1}')

    # Ajouter les tensions et V à la liste globale, en filtrant les valeurs de V < 1250
    filtered_tensions = [t for t, v in zip(tension, vol_etudie["V"]) if v >= 1250]
    filtered_Vs = [v for v in vol_etudie["V"] if v >= 1250]
    all_tensions.extend(filtered_tensions)
    all_Vs.extend(filtered_Vs)

# Convertir les listes en numpy arrays pour la régression
all_tensions = np.array(all_tensions)
all_Vs = np.array(all_Vs)

# Fonction pour calculer l'erreur quadratique moyenne (MSE)
def calculate_mse(y_true, y_pred):
    return np.mean((y_true - y_pred) ** 2)

# Tester différents degrés de polynôme
max_degree = 5
best_degree = 1
best_mse = float('inf')
best_poly = None

for degree in range(1, max_degree + 1):
    coefficients = np.polyfit(all_tensions, all_Vs, degree)
    polynomial = np.poly1d(coefficients)
    predicted_Vs = polynomial(all_tensions)
    mse = calculate_mse(all_Vs, predicted_Vs)
    if mse < best_mse:
        best_mse = mse
        best_degree = degree
        best_poly = polynomial

# Tracer la meilleure courbe de tendance
tensions_sorted = np.sort(all_tensions)
plt.plot(tensions_sorted, best_poly(tensions_sorted), linestyle='--', color='black', label=f'Tendance (degré {best_degree})')

# Courbes décalées à ±5 % de la courbe noire
percentage_offset = 0.02  # 5 %
upper_bound = best_poly(tensions_sorted) * (1 + percentage_offset)
lower_bound = best_poly(tensions_sorted) * (1 - percentage_offset)

plt.plot(tensions_sorted, upper_bound, linestyle='--', color='red', label='+2% de la courbe noire')
plt.plot(tensions_sorted, lower_bound, linestyle='--', color='red', label='-2% de la courbe noire')

# Filtrer les points avec V >= 1250
filtered_tensions = all_tensions[all_Vs >= 1250]
filtered_Vs = all_Vs[all_Vs >= 1250]

# Calculer le pourcentage de points entre les courbes décalées dynamiques
within_bounds_dynamic = sum(
    (lower_bound[np.where(tensions_sorted == t)[0][0]] <= v <= upper_bound[np.where(tensions_sorted == t)[0][0]])
    for t, v in zip(filtered_tensions, filtered_Vs)
)
percentage_within_bounds_dynamic = (within_bounds_dynamic / len(filtered_Vs)) * 100

# Afficher le pourcentage des points entre les bornes dynamiques en haut à gauche
plt.text(0.05, 0.85, f"{percentage_within_bounds_dynamic:.2f}% des points entre ±2 %",
         fontsize=10, color='red', transform=plt.gca().transAxes, verticalalignment='top')


# Déterminer le point correspondant à 15 minutes
time_step = 0.2  # Intervalle de temps entre les données
total_points = sum(len(vol_etudie["V"]) for vol_etudie in vol)  # Nombre total de points dans toutes les listes
points_in_15min = int(15 * 60 / time_step)  # Nombre de points en 15 minutes

if points_in_15min < total_points:
    cumulative_points = 0
    for vol_etudie in vol:
        cumulative_points += len(vol_etudie["V"])
        if cumulative_points >= points_in_15min:
            cutoff_index = points_in_15min - (cumulative_points - len(vol_etudie["V"]))
            cutoff_tension = (
                vol_etudie["Tension_debut"]
                + (vol_etudie["Tension_fin"] - vol_etudie["Tension_debut"]) * cutoff_index / (len(vol_etudie["V"]) - 1)
            )
            plt.axvline(x=cutoff_tension, color='blue', linestyle='--', label='Fin batterie (15 min)')
            break

# Afficher l'équation et le pourcentage en haut à gauche
equation = "y = " + " + ".join([f"{coef:.2e}x^{i}" for i, coef in enumerate(best_poly.coefficients[::-1])])
plt.text(0.05, 0.95, equation, fontsize=10, color='black', transform=plt.gca().transAxes, verticalalignment='top')
#plt.text(0.05, 0.90, f"{percentage_within_bounds:.2f}% des points entre ±20 PWM", fontsize=10, color='blue', transform=plt.gca().transAxes, verticalalignment='top')

# Inverser l'axe des x pour que la tension soit décroissante
plt.gca().invert_xaxis()

# Ajouter les titres et la légende
plt.title('Evolution de la consigne moteur nécessaire pour le vol stationnaire')
plt.xlabel('Tension de la batterie (en V)')
plt.ylabel('Consigne moteur PWM')
plt.legend(loc='lower right')
plt.grid(True)

plt.show()


###
##  Stocker les phases de vol stationnaire dans une liste
###
vol_stabilise = []
# Identifier les phases de vol stationnaire pour chaque vol et les stocker dans une liste
for i, vol_etudie in enumerate(vol):
    V = vol_etudie["V"]
    time = list(range(len(V)))
    tension = [vol_etudie["Tension_debut"] + (vol_etudie["Tension_fin"] - vol_etudie["Tension_debut"]) * t / (len(V) - 1) for t in time]

    # Identifier les phases de vol stationnaire sauf pour le dernier vol
    if i < len(vol) - 1:
        stationary_phases = identify_stationary_phases(V)
        for start, end in stationary_phases:
            vol_stabilise.append({
                "vol_num": i + 1,
                "time_start": start,
                "time_end": end,
                "tension_start": tension[start],
                "tension_end": tension[end-1],
                "V": V[start:end]
            })
